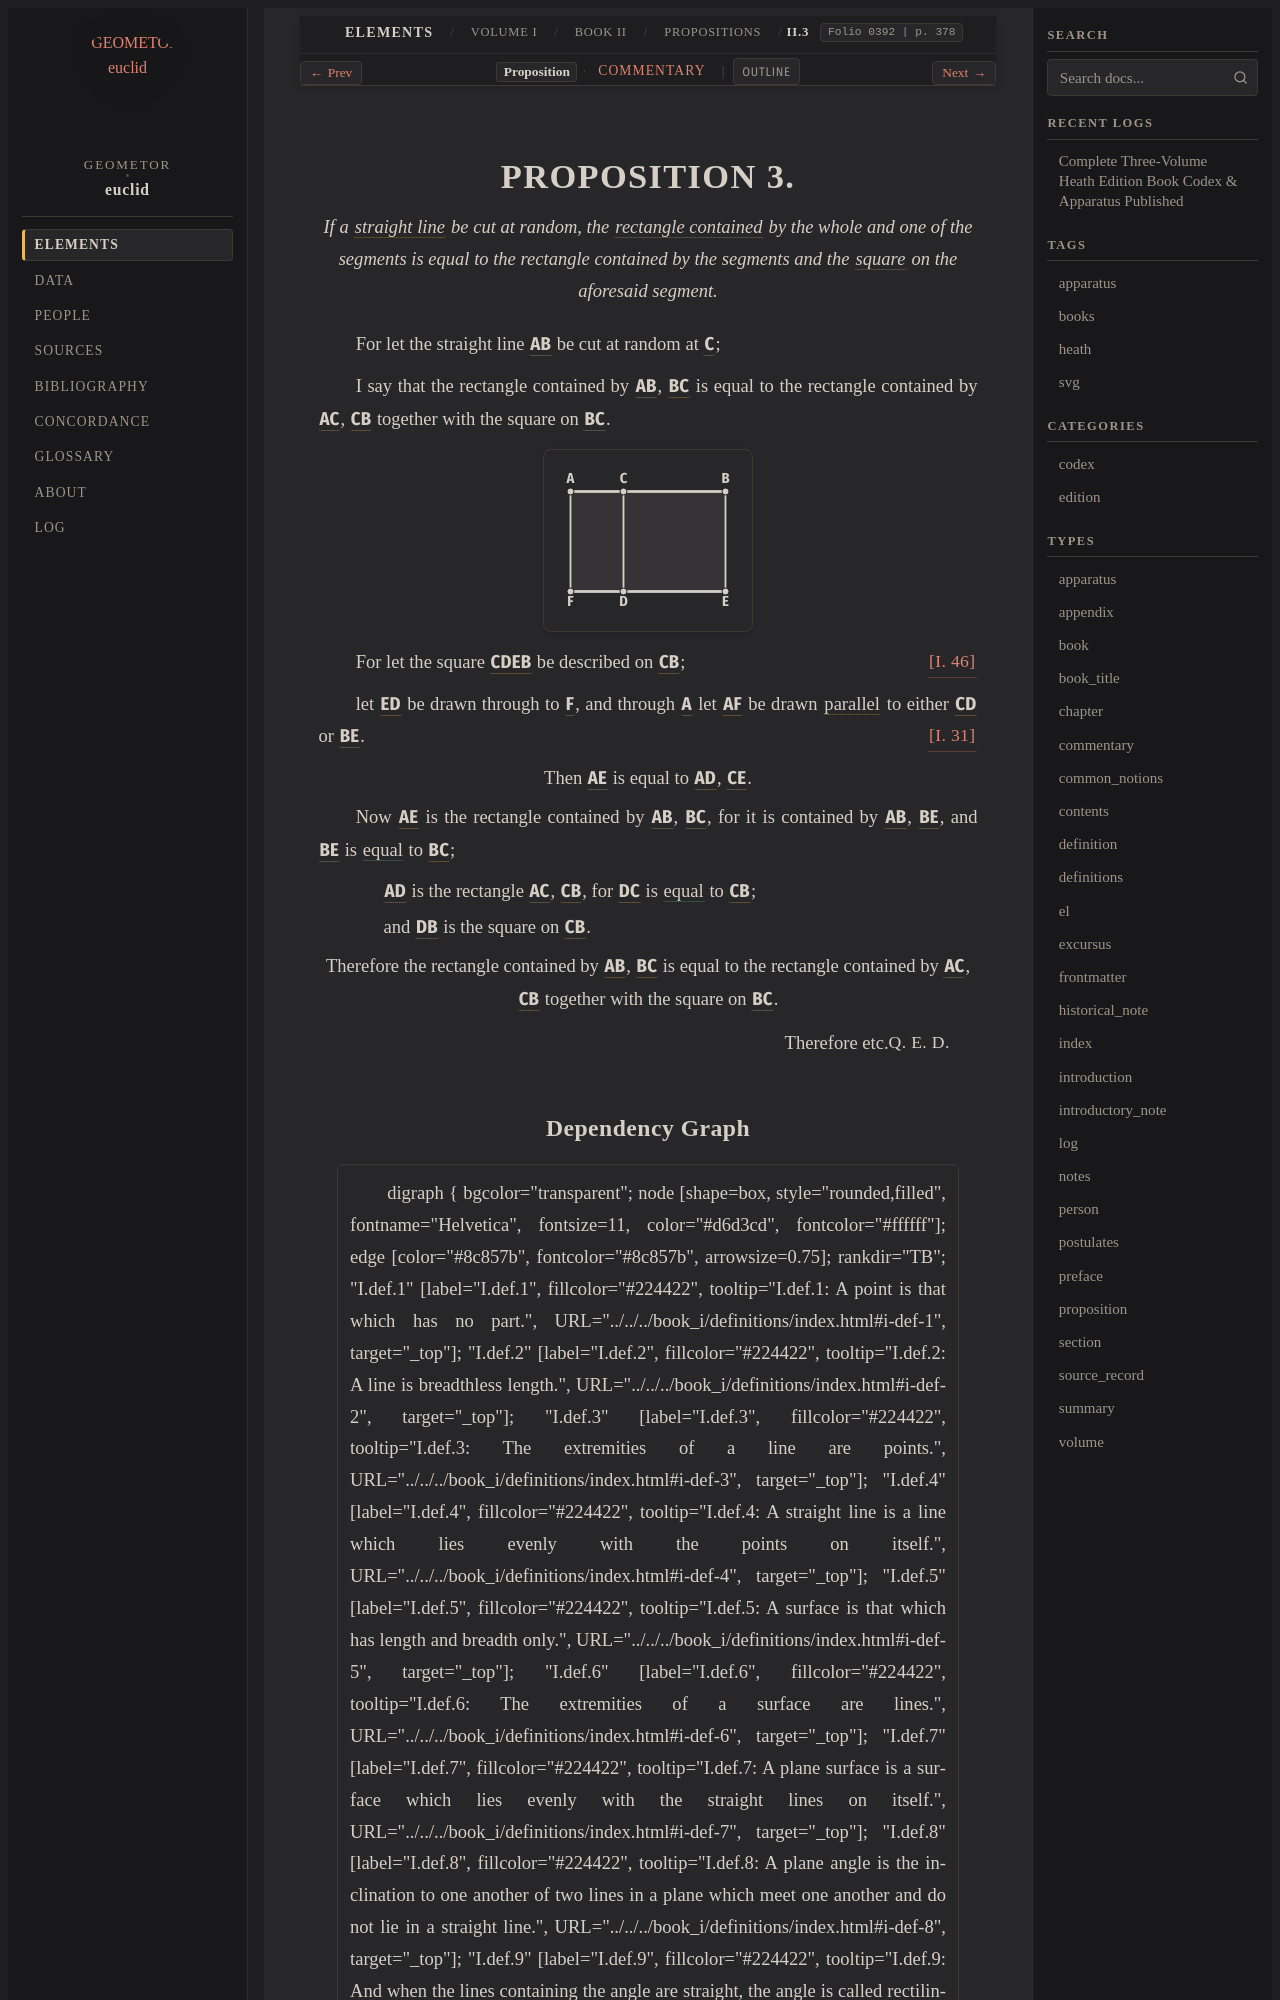

repository: geometor/euclid · page: heath/volume_I/book_ii/propositions/03/index.html · generator: sphinx

:canonical_id: II.3
:volume: I
:book: II
:proposition: 3
:type: proposition
:title: Proposition II.3
:folios: 0392
:folio: 0392
:page: 378
:pages: 378
:dependencies: I.def.4, I.def.22, I.31, I.46, II.def.1

.. _II.3:

.. folio:: 0392
   :page: 378

PROPOSITION 3.
==============

.. enunciation::

   If a :term:`straight line <straight-line>` be cut at random, the :term:`rectangle contained <contained-rectangle>` by the whole and one of the segments is equal to the rectangle contained by the segments and the :term:`square <square>` on the aforesaid segment.

For let the straight line :g:`AB <0392.g1:/ A B />` be cut at random at :g:`C <0392.g1:C>`;

I say that the rectangle contained by :g:`AB <0392.g1:/ A B />`, :g:`BC <0392.g1:/ B C />` is equal to the rectangle contained by :g:`AC <0392.g1:/ A C />`, :g:`CB <0392.g1:/ B C />` together with the square on :g:`BC <0392.g1:/ B C />`.

.. picture:: 0392.g1.svg
   :alt: Diagram

For let the square :g:`CDEB <0392.g1:< C D E B >>` be described on :g:`CB <0392.g1:/ B C />`; :just:`[I. 46] <I.46>`

let :g:`ED <0392.g1:/ D E />` be drawn through to :g:`F <0392.g1:F>`, and through :g:`A <0392.g1:A>` let :g:`AF <0392.g1:/ A F />` be drawn :term:`parallel <parallel-straight-lines>` to either :g:`CD <0392.g1:/ C D />` or :g:`BE <0392.g1:/ B E />`. :just:`[I. 31] <I.31>`

.. assertion::

   Then :g:`AE <0392.g1:< A E >>` is equal to :g:`AD <0392.g1:< A D >>`, :g:`CE <0392.g1:< C E >>`.

Now :g:`AE <0392.g1:< A E >>` is the rectangle contained by :g:`AB <0392.g1:/ A B />`, :g:`BC <0392.g1:/ B C />`, for it is contained by :g:`AB <0392.g1:/ A B />`, :g:`BE <0392.g1:/ B E />`, and :g:`BE <0392.g1:/ B E />` is :eq:`equal <0392.g1:/ B E / = 0392.g1:/ B C />` to :g:`BC <0392.g1:/ B C />`;

.. subclause::

   :g:`AD <0392.g1:< A D >>` is the rectangle :g:`AC <0392.g1:/ A C />`, :g:`CB <0392.g1:/ B C />`, for :g:`DC <0392.g1:/ C D />` is :eq:`equal <0392.g1:/ C D / = 0392.g1:/ B C />` to :g:`CB <0392.g1:/ B C />`;

.. subclause::

   and :g:`DB <0392.g1:< D B >>` is the square on :g:`CB <0392.g1:/ B C />`.

.. assertion::

   Therefore the rectangle contained by :g:`AB <0392.g1:/ A B />`, :g:`BC <0392.g1:/ B C />` is equal to the rectangle contained by :g:`AC <0392.g1:/ A C />`, :g:`CB <0392.g1:/ B C />` together with the square on :g:`BC <0392.g1:/ B C />`.

.. qed::

   Therefore etc. :just:`Q. E. D.`
